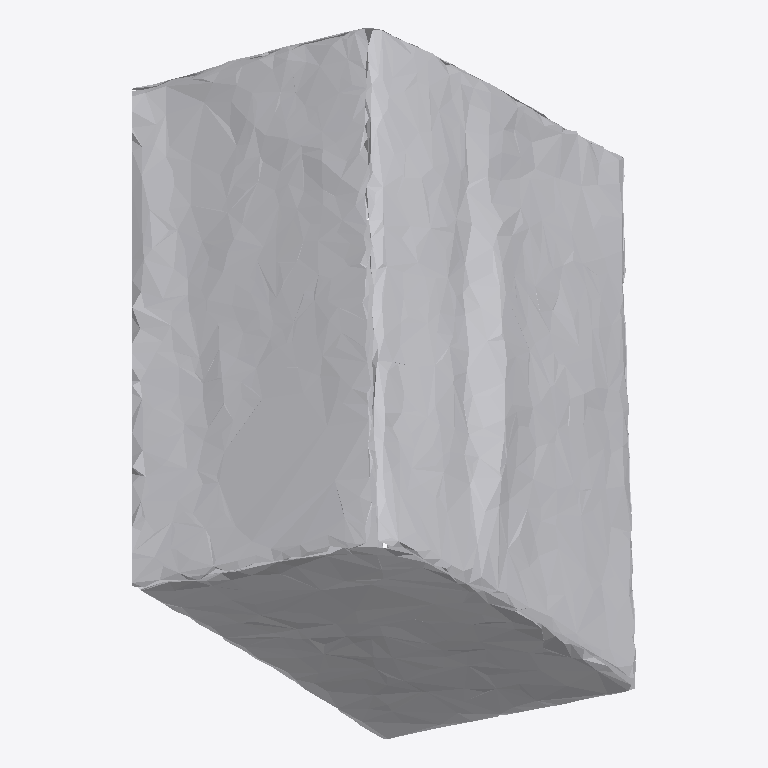
Plan cut of the same IFC building model at storey 'Ground Floor' (level 0.00 m, cut at 1.40 m), seen from above with north up, elements coloured by IFC class: 1 other element (light grey). No cut surface shows.
Extent 0.660 m × 0.932 m × 0.928 m (x, y, z). Storeys (1): Ground Floor at 0.00 m. Elements (1): 1 IfcFurniture.

HEADER;
FILE_DESCRIPTION(('ViewDefinition [CoordinationView]'),'2;1');
FILE_NAME('','2026-07-12T07:04:22',(''),(''),'IfcOpenShell 0.8.0','IfcOpenShell 0.8.0','');
FILE_SCHEMA(('IFC4'));
ENDSEC;
DATA;
#17=IFCPROJECT('06tlMcYzT3JOlp60lPBbuh',#5,'Office Project',$,$,$,$,(#15),#10);
#20=IFCSITE('33fqXvpq1BV8fnIC6_et06',#5,'Site',$,$,#19,$,$,.ELEMENT.,$,$,$,$,$);
#22=IFCBUILDING('2A8QaaC816AQ5roN2usTHO',#5,'Building',$,$,#21,$,$,.ELEMENT.,$,$,$);
#24=IFCBUILDINGSTOREY('1VwkXMeYn8Eh9eLNiqWe$c',#5,'Ground Floor',$,$,#23,$,$,.ELEMENT.,0.0);
#35=IFCFURNITURE('1djTE3ydPAgwPm37MjnP9y',#5,'list05_filing_cabinet',$,$,#34,#31,$,$);
ENDSEC;
